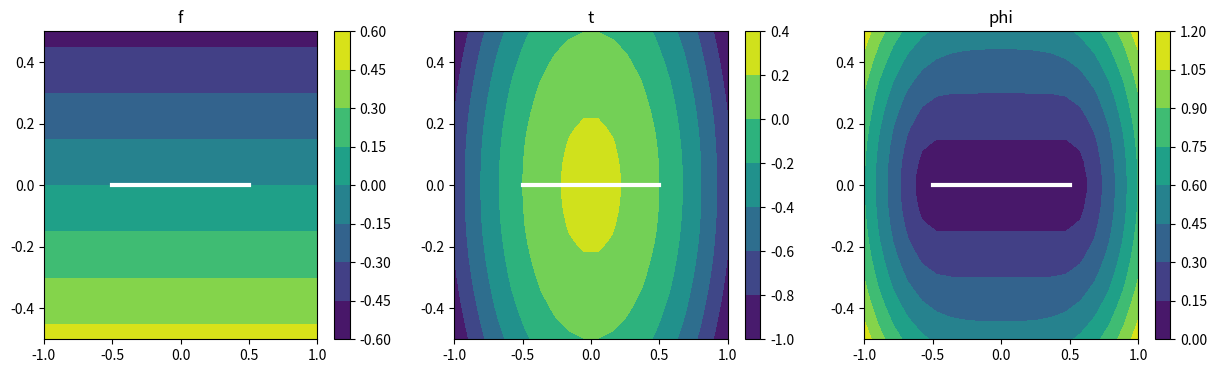

Write Python code to recreate this figure. (Note: this script raises an exception after producing the figure.)
import numpy as np
import matplotlib.pyplot as plt

x1,y1=(-0.5,0)
x2,y2 = (0.5,0)

X1 = np.array([x1,y1])
X2 = np.array([x2,y2])
L = (x2-x1)**2+(y2-y1)**2

Xc = (X1+X2)/2


def f(X):
    x,y=X
    return ((x-x1)*(y2-y1)-(y-y1)*(x2-x1))/L

def t(X):
    x,y=X
    return 1/L*((L/2)**2-((x-Xc[0])**2+(y-Xc[1])**2))

def phi(X):
    varphi = lambda X : np.sqrt(t(X)**2+f(X)**4)

    return np.sqrt(f(X)**2+((varphi(X)-t(X))/2)**2)

a,b = (-1,1)
a2,b2 = (-0.5,0.5)
nb_pts = 20

lin = np.linspace(a,b,nb_pts)
lin2 = np.linspace(a2,b2,nb_pts)

XX,YY = np.meshgrid(lin,lin2)

plt.figure(figsize=(15,4))

plt.subplot(1,3,1)
val = f(np.array([XX,YY]))
plt.contourf(XX,YY,val)#,cmap="hot")
plt.plot([x1,x2],[y1,y2],"white",linewidth=3)
plt.title("f")
plt.colorbar()

plt.subplot(1,3,2)
val = t(np.array([XX,YY]))
plt.contourf(XX,YY,val)#,cmap="hot")
plt.plot([x1,x2],[y1,y2],"white",linewidth=3)
plt.title("t")
plt.colorbar()

plt.subplot(1,3,3)
val = phi(np.array([XX,YY]))
plt.contourf(XX,YY,val)#,cmap="hot")
plt.plot([x1,x2],[y1,y2],"white",linewidth=3)
plt.title("phi")
plt.colorbar()

plt.savefig("REQ/REQ_segment.png")
plt.show()